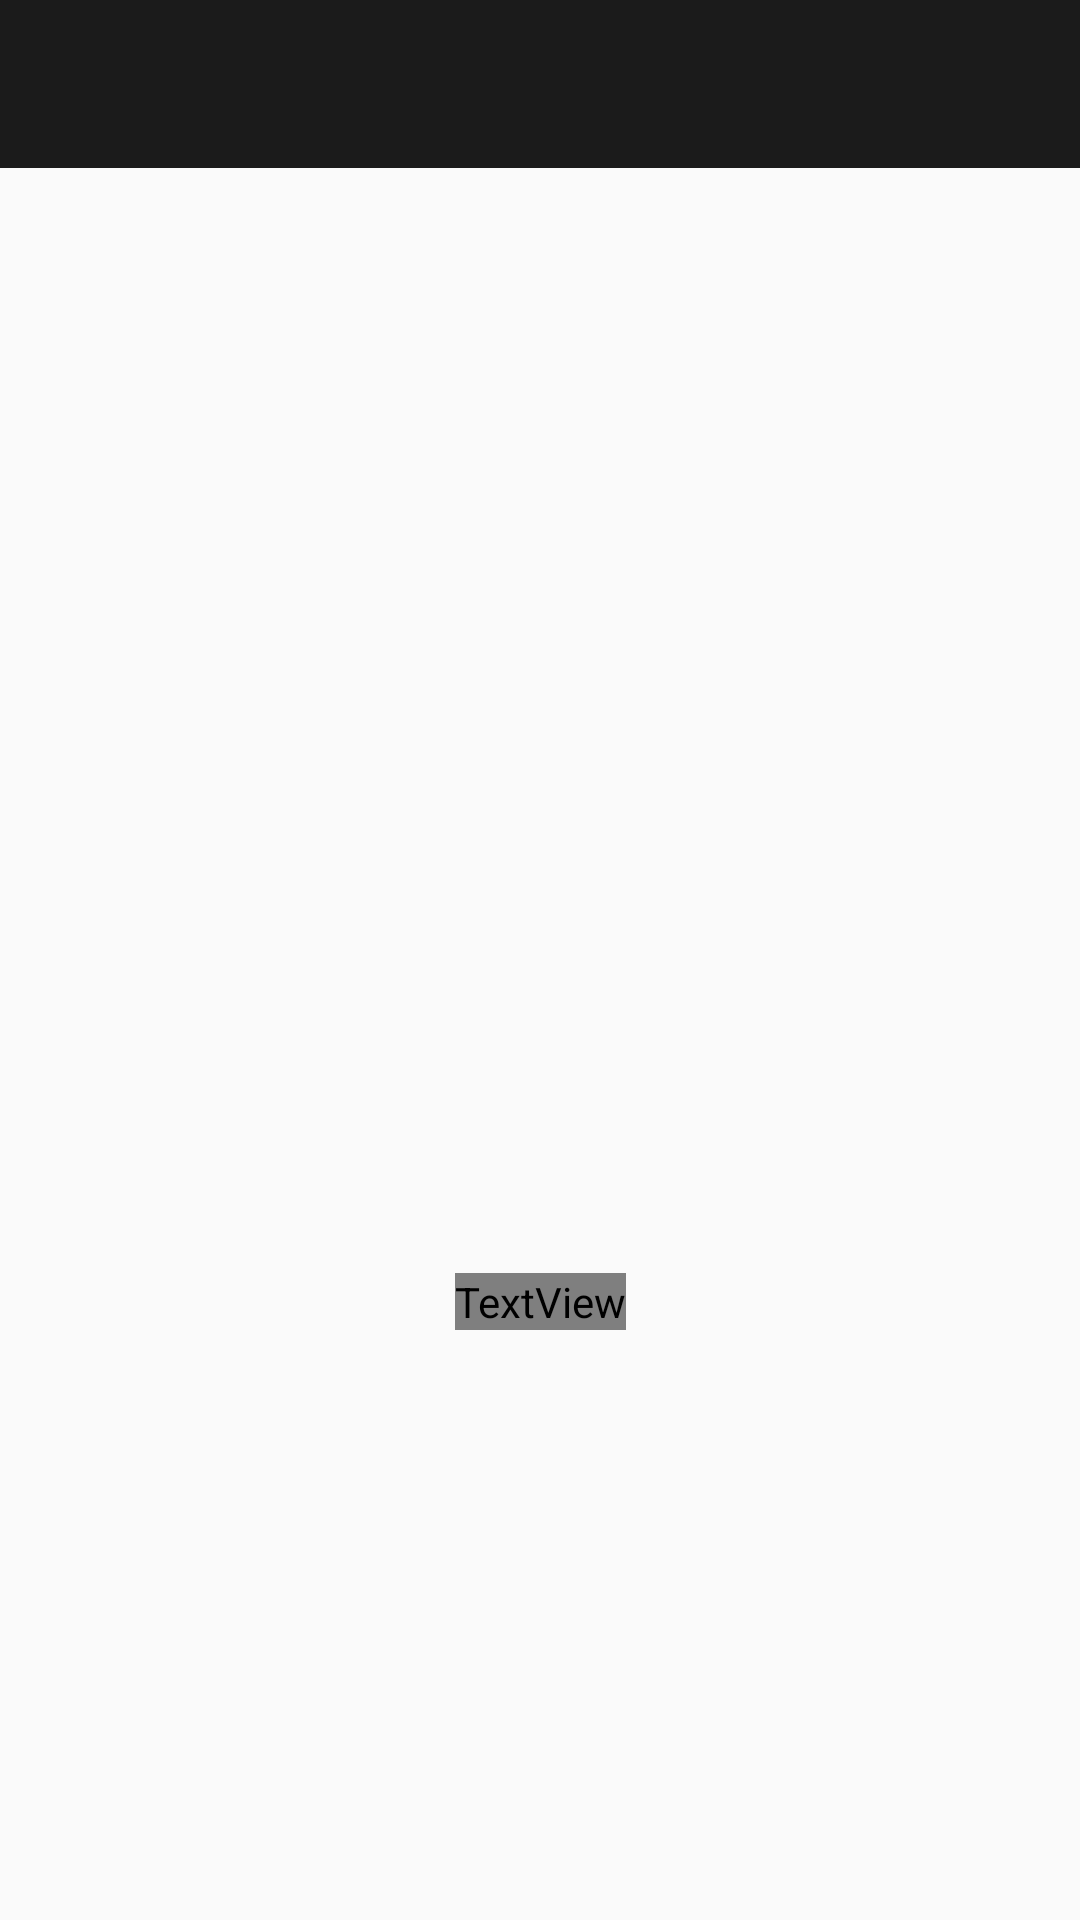

Reconstruct the res/layout file that produces this screen, plus the resources it refers to.
<!-- AndroidManifest.xml: application theme Theme.RickAndMorty -->
<!-- res/layout/fragment_character_details.xml -->
<?xml version="1.0" encoding="utf-8"?>
<androidx.constraintlayout.widget.ConstraintLayout xmlns:android="http://schemas.android.com/apk/res/android"
    xmlns:app="http://schemas.android.com/apk/res-auto"
    xmlns:tools="http://schemas.android.com/tools"
    android:layout_width="match_parent"
    android:layout_height="match_parent"
    tools:context=".sections.character.fragments.FragmentCharacterDetails">

    <androidx.appcompat.widget.Toolbar
        android:id="@+id/toolbar_character_details"
        android:layout_width="match_parent"
        android:layout_height="wrap_content"
        android:background="@color/grey"
        app:layout_constraintTop_toTopOf="parent">

        <ImageButton
            android:id="@+id/button_character_details_back"
            android:layout_width="wrap_content"
            android:layout_height="wrap_content"
            android:layout_gravity="start"
            android:backgroundTint="@color/transparent"
            android:src="@drawable/ic_baseline_arrow_back_24"
            app:tint="@color/white" />

    </androidx.appcompat.widget.Toolbar>

    <ImageView
        android:id="@+id/image_character_details"
        android:layout_width="match_parent"
        android:layout_height="300dp"
        android:scaleType="centerCrop"
        app:layout_constraintTop_toBottomOf="@id/toolbar_character_details" />

    <TextView
        android:id="@+id/text_character_details_name"
        android:layout_width="wrap_content"
        android:layout_height="wrap_content"
        android:layout_marginTop="16dp"
        android:textColor="@color/yellow"
        android:textSize="30sp"
        app:layout_constraintLeft_toLeftOf="parent"
        app:layout_constraintRight_toRightOf="parent"
        app:layout_constraintTop_toBottomOf="@id/image_character_details" />

    <TextView
        android:id="@+id/text_character_details_info"
        android:layout_width="wrap_content"
        android:layout_height="wrap_content"
        android:layout_marginTop="12dp"
        android:fontFamily="@font/basic"
        android:textAlignment="center"
        android:textColor="@color/white"
        android:textSize="25sp"
        app:layout_constraintLeft_toLeftOf="parent"
        app:layout_constraintRight_toRightOf="parent"
        app:layout_constraintTop_toBottomOf="@id/text_character_details_name" />

</androidx.constraintlayout.widget.ConstraintLayout>
<!-- resources referenced by this layout -->
<resources>
  <color name="grey">#1b1b1b</color>
  <color name="transparent">#00000000</color>
  <color name="white">#FFFFFFFF</color>
  <color name="yellow">#fbcb28</color>
  <style name="Theme.RickAndMorty" parent="Theme.AppCompat.DayNight.DarkActionBar">
          
          <item name="colorPrimary">#302b63</item>
          <item name="colorPrimaryVariant">#0f0c29</item>
          <item name="colorOnPrimary">@color/white</item>
          
          <item name="colorSecondary">@color/teal_200</item>
          <item name="colorSecondaryVariant">@color/teal_700</item>
          <item name="colorOnSecondary">@color/black</item>
          
          <item name="android:statusBarColor" tools:targetApi="l">?attr/colorPrimaryVariant</item>
          
      </style>
  <color name="teal_200">#FF03DAC5</color>
  <color name="teal_700">#FF018786</color>
  <color name="black">#FF000000</color>
</resources>
